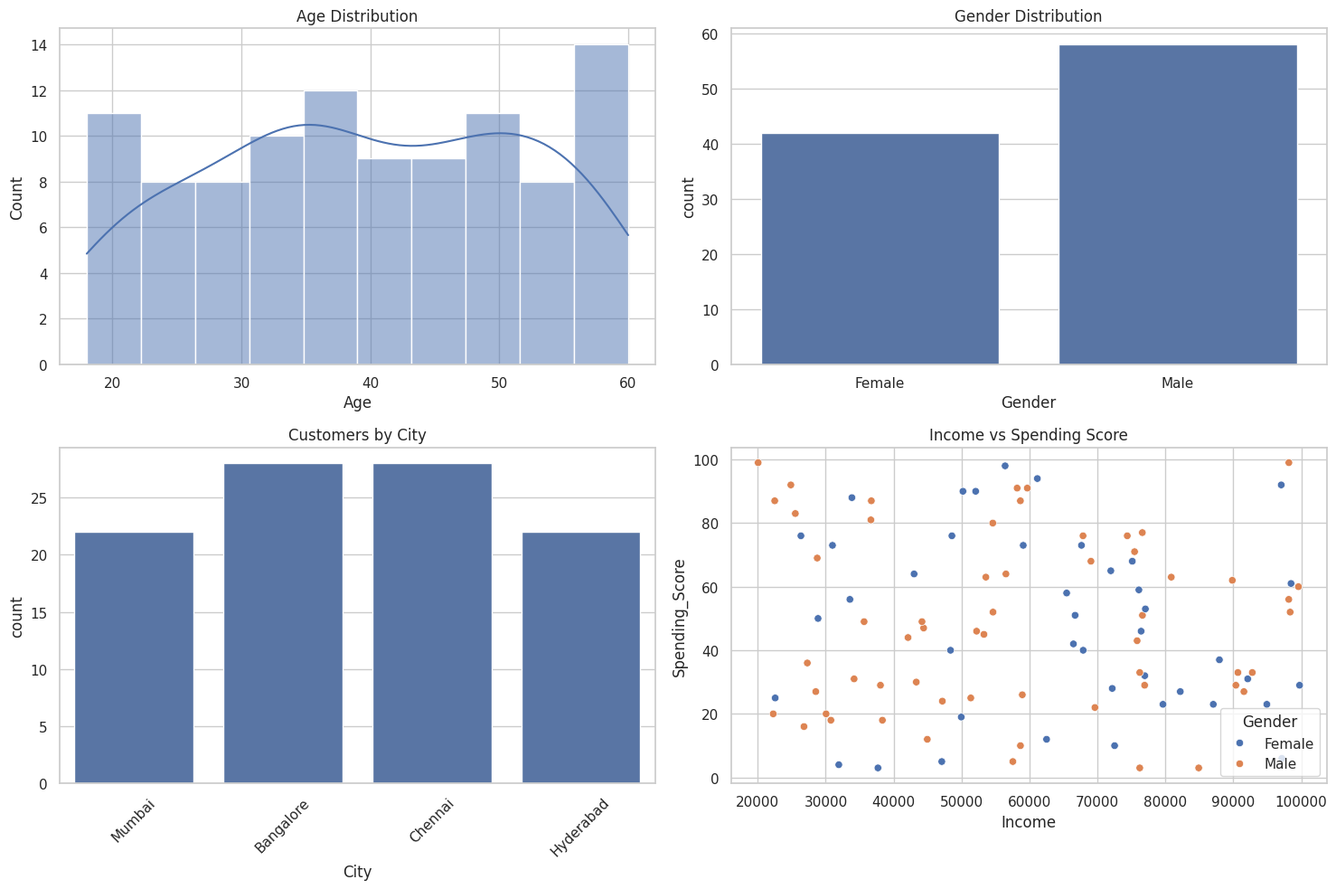

Generate this figure with matplotlib:
import pandas as pd
import matplotlib.pyplot as plt
import seaborn as sns
import random

# Create Sample Customer Data
data = {
    "Customer_ID": range(1, 101),
    "Age": [random.randint(18, 60) for _ in range(100)],
    "Gender": [random.choice(["Male", "Female"]) for _ in range(100)],
    "City": [random.choice(["Hyderabad", "Bangalore", "Chennai", "Mumbai"]) for _ in range(100)],
    "Income": [random.randint(20000, 100000) for _ in range(100)],
    "Spending_Score": [random.randint(1, 100) for _ in range(100)]
}

# Convert to DataFrame
df = pd.DataFrame(data)

# Display First 5 Rows
print(df.head())

# Set Style
sns.set(style="whitegrid")

# Create Dashboard
plt.figure(figsize=(15, 10))

# 1. Age Distribution
plt.subplot(2, 2, 1)
sns.histplot(df["Age"], bins=10, kde=True)
plt.title("Age Distribution")

# 2. Gender Count
plt.subplot(2, 2, 2)
sns.countplot(x="Gender", data=df)
plt.title("Gender Distribution")

# 3. City Distribution
plt.subplot(2, 2, 3)
sns.countplot(x="City", data=df)
plt.title("Customers by City")
plt.xticks(rotation=45)

# 4. Income vs Spending Score
plt.subplot(2, 2, 4)
sns.scatterplot(x="Income", y="Spending_Score", hue="Gender", data=df)
plt.title("Income vs Spending Score")

plt.tight_layout()
plt.show()

# Basic Analysis
print("\nAverage Age:", df["Age"].mean())
print("Average Income:", df["Income"].mean())
print("Average Spending Score:", df["Spending_Score"].mean())
